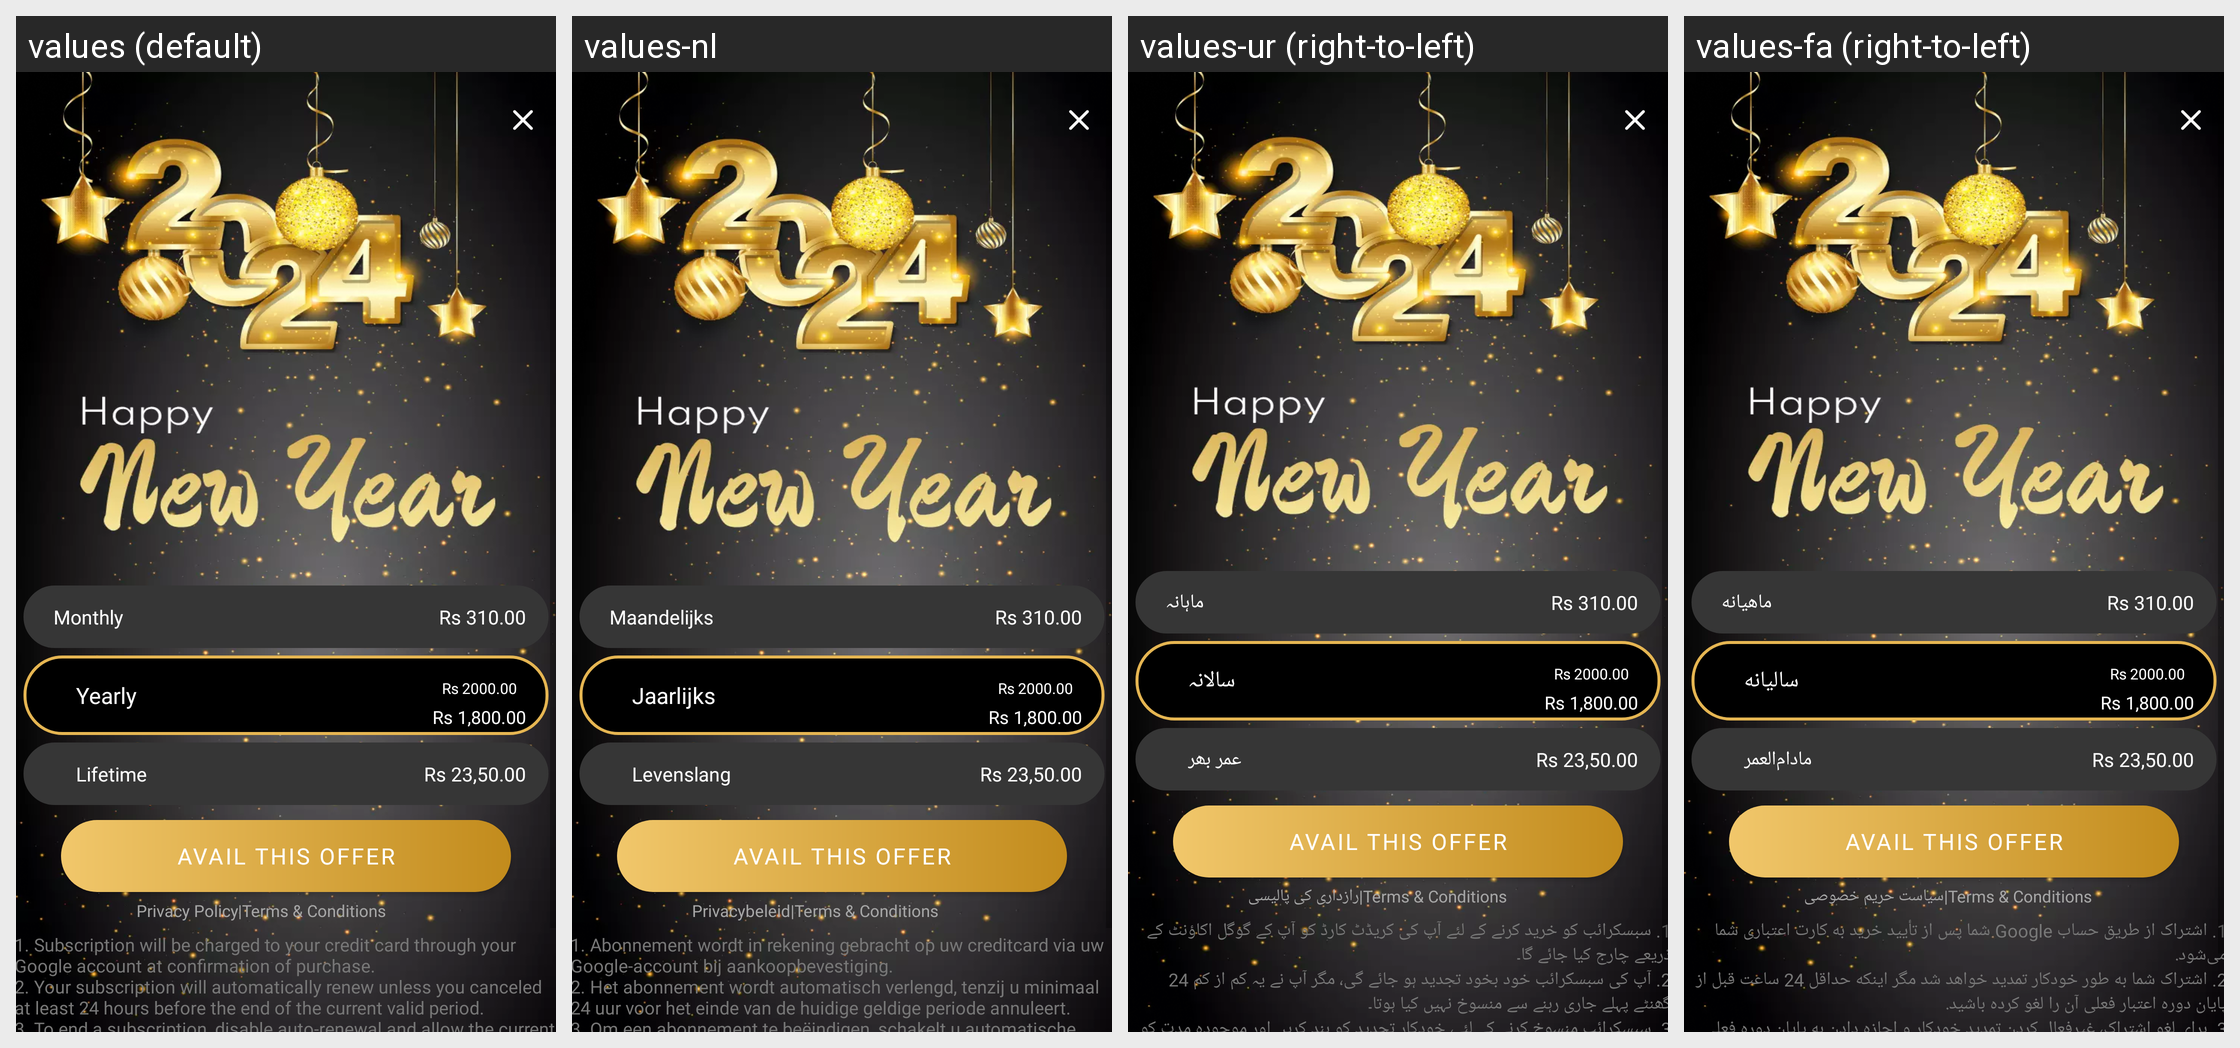

The Android screen above is rendered under several locales of the same app. Produce the string resources it draws, with the default and per-locale values.
Android screen res/layout/newyear_premium_layout.xml rendered under 4 locales, left to right: values (default), values-nl, values-ur (right-to-left), values-fa (right-to-left). Device: Nexus 5 (rendered at 1080×1920; each locale shown at half size, 540×960, under a caption strip naming it); theme Theme.DualCalculator.
Other locales in the repository, not shown: values-af, values-am, values-ar, values-as, values-az, values-be, values-bg, values-bn, values-bs, values-ca, values-cs, values-da, values-de, values-el, values-en-rGB, values-es, values-es-rUS, values-et, values-eu, values-fi, values-fr, values-fr-rCA, values-gl, values-gu, values-hi, values-hr, values-hu, values-hy, values-in, values-is, values-it, values-iw, values-ja, values-ka, values-kk, values-km, values-kn, values-ko, values-ku, values-ky, values-la, values-lo, values-lt, values-lv, values-mk, values-ml, values-mn, values-mr, values-ms, values-my, values-nb, values-ne, values-or, values-pa, values-pl, values-ps, values-pt, values-pt-rBR, values-pt-rPT, values-ro, values-ru, values-si, values-sk, values-sl, values-sq, values-sr, values-sv, values-sw, values-ta, values-te, values-th, values-tl, values-tr, values-uk, values-uz, values-vi, values-zh, values-zh-rCN, values-zh-rHK, values-zh-rTW, values-zu.
Strings drawn on this screen, with the default value and each locale's value (text and hints the layout hard-codes, and strings that could not be matched under every locale, appear in the picture but are not listed):

monthly
  values: Monthly
  values-nl: Maandelijks
  values-ur: ماہانہ
  values-fa: ماهیانه

yearly
  values: Yearly
  values-nl: Jaarlijks
  values-ur: سالانہ
  values-fa: سالیانه

rs_1_800_00
  values: Rs 1,800.00
  values-nl: Rs 1,800.00  [not translated; the default value is used]
  values-ur: Rs 1,800.00  [not translated; the default value is used]
  values-fa: Rs 1,800.00  [not translated; the default value is used]

lifetime
  values: Lifetime
  values-nl: Levenslang
  values-ur: عمر بھر
  values-fa: مادام‌العمر

rs_23_50_00
  values: Rs 23,50.00
  values-nl: Rs 23,50.00  [not translated; the default value is used]
  values-ur: Rs 23,50.00  [not translated; the default value is used]
  values-fa: Rs 23,50.00  [not translated; the default value is used]

avail_this_offer
  values: Avail This Offer
  values-nl: Avail This Offer  [not translated; the default value is used]
  values-ur: Avail This Offer  [not translated; the default value is used]
  values-fa: Avail This Offer  [not translated; the default value is used]

privacy_policy
  values: Privacy Policy
  values-nl: Privacybeleid
  values-ur: رازداری کی پالیسی
  values-fa: سیاست حریم خصوصی

inapp_policy
  values: 1. Subscription will be charged to your credit card through your Google account at confirmation of purchase. 
      2. Your subscription will automatically renew unless you canceled at least 24 hours before the end of the current valid period. 
      3. To end a subscription, disable auto-renewal and allow the current period to end. It will not be possible to immediately cancel a subscription. 
      4. Refunds …[clipped]
  values-nl: 1. Abonnement wordt in rekening gebracht op uw creditcard via uw Google-account bij aankoopbevestiging. 
      2. Het abonnement wordt automatisch verlengd, tenzij u minimaal 24 uur voor het einde van de huidige geldige periode annuleert. 
      3. Om een abonnement te beëindigen, schakelt u automatische verlenging uit en laat u de huidige periode eindigen. Het is niet mogelijk om een abonnement onmiddellijk …[clipped]
  values-ur: 1. سبسکرائب کو خرید کرنے کے لئے آپ کی کریڈٹ کارڈ کو آپ کے گوگل اکاؤنٹ کے ذریعے چارج کیا جائے گا۔ 
      2. آپ کی سبسکرائب خود بخود تجدید ہو جائے گی، مگر آپ نے یہ کم از کم 24 گھنٹے پہلے جاری رہنے سے منسوخ نہیں کیا ہوتا۔ 
      3. سبسکرائب منسوخ کرنے کے لئے، خودکار تجدید کو بند کریں اور موجودہ مدت کو ختم ہونے دیں۔ سبسکرائب فوراً منسوخ نہیں کی جا سکتی۔ 
      4. غیر استعمال شدہ حصوں کیسے کا کوئی واپسی میسر نہیں ہے۔ …[clipped]
  values-fa: 1. اشتراک از طریق حساب Google شما پس از تأیید خرید به کارت اعتباری شما می‌شود. 
      2. اشتراک شما به طور خودکار تمدید خواهد شد مگر اینکه حداقل 24 ساعت قبل از پایان دوره اعتبار فعلی آن را لغو کرده باشید. 
      3. برای لغو اشتراک، غیرفعال کردن تمدید خودکار و اجازه دادن به پایان دوره فعلی لازم است. امکان لغو فوری اشتراک وجود ندارد. 
      4. برگشت وجود ندارد برای قسمت‌های استفاده نشده از اشتراک. شما می‌توانید …[clipped]
